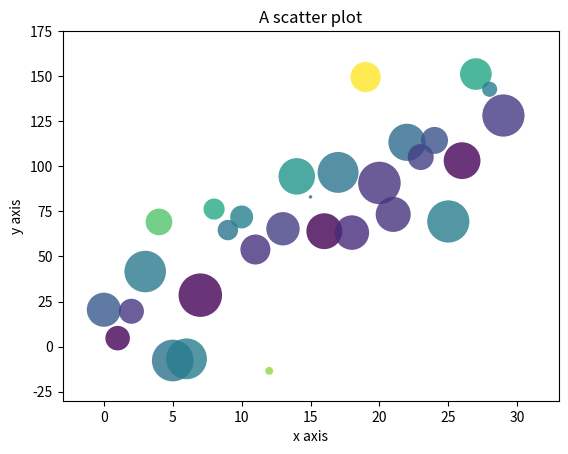

The script that saved this image:
import numpy as np
import pandas as pd
import matplotlib.pyplot as plt

x = np.arange(30)
z = np.random.normal(15,30,30)
y = x*4+z
size_vals = np.random.rand(30)*1000

plt.scatter(x,y,c=abs(z),edgecolor = "none", cmap="viridis", alpha=0.8, s=size_vals)

plt.title("A scatter plot")
plt.xlabel("x axis")
plt.ylabel("y axis")
plt.xlim([-3,33])
plt.ylim([-30,175])

plt.show()